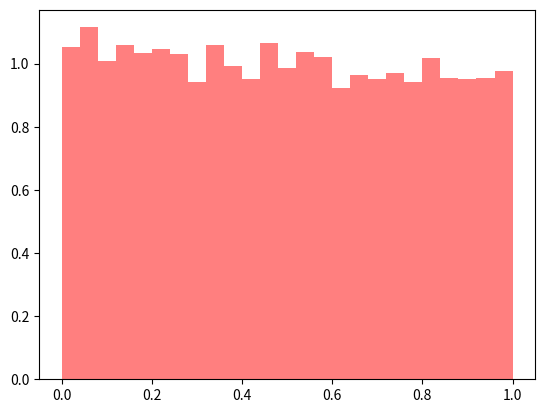

Here is the Python script that generated this plot: (Note: this script raises an exception after producing the figure.)
import numpy as np
import matplotlib.pyplot as plt
import time

N = 10000
N_bins = 25
X = np.zeros(N)

a = 1542187
c = 10548952321
m = 2**(32)
X[0] = 1

start = time.time()
for i in range(N-1):
    X[i+1] = (a*X[i] + c) % m

X = X/m
print(time.time() - start)
X_uniform = np.random.random(N)


n, bins, patches = plt.hist(
    X, N_bins, facecolor='red', density='true', alpha=0.5, label='LCG')
plt.axhline(y=1, xmin=0, xmax=1, hold=None, label='Uniform Distribution')
plt.title("Linear Congruential Generator; n=10000")
plt.legend()
plt.show()
